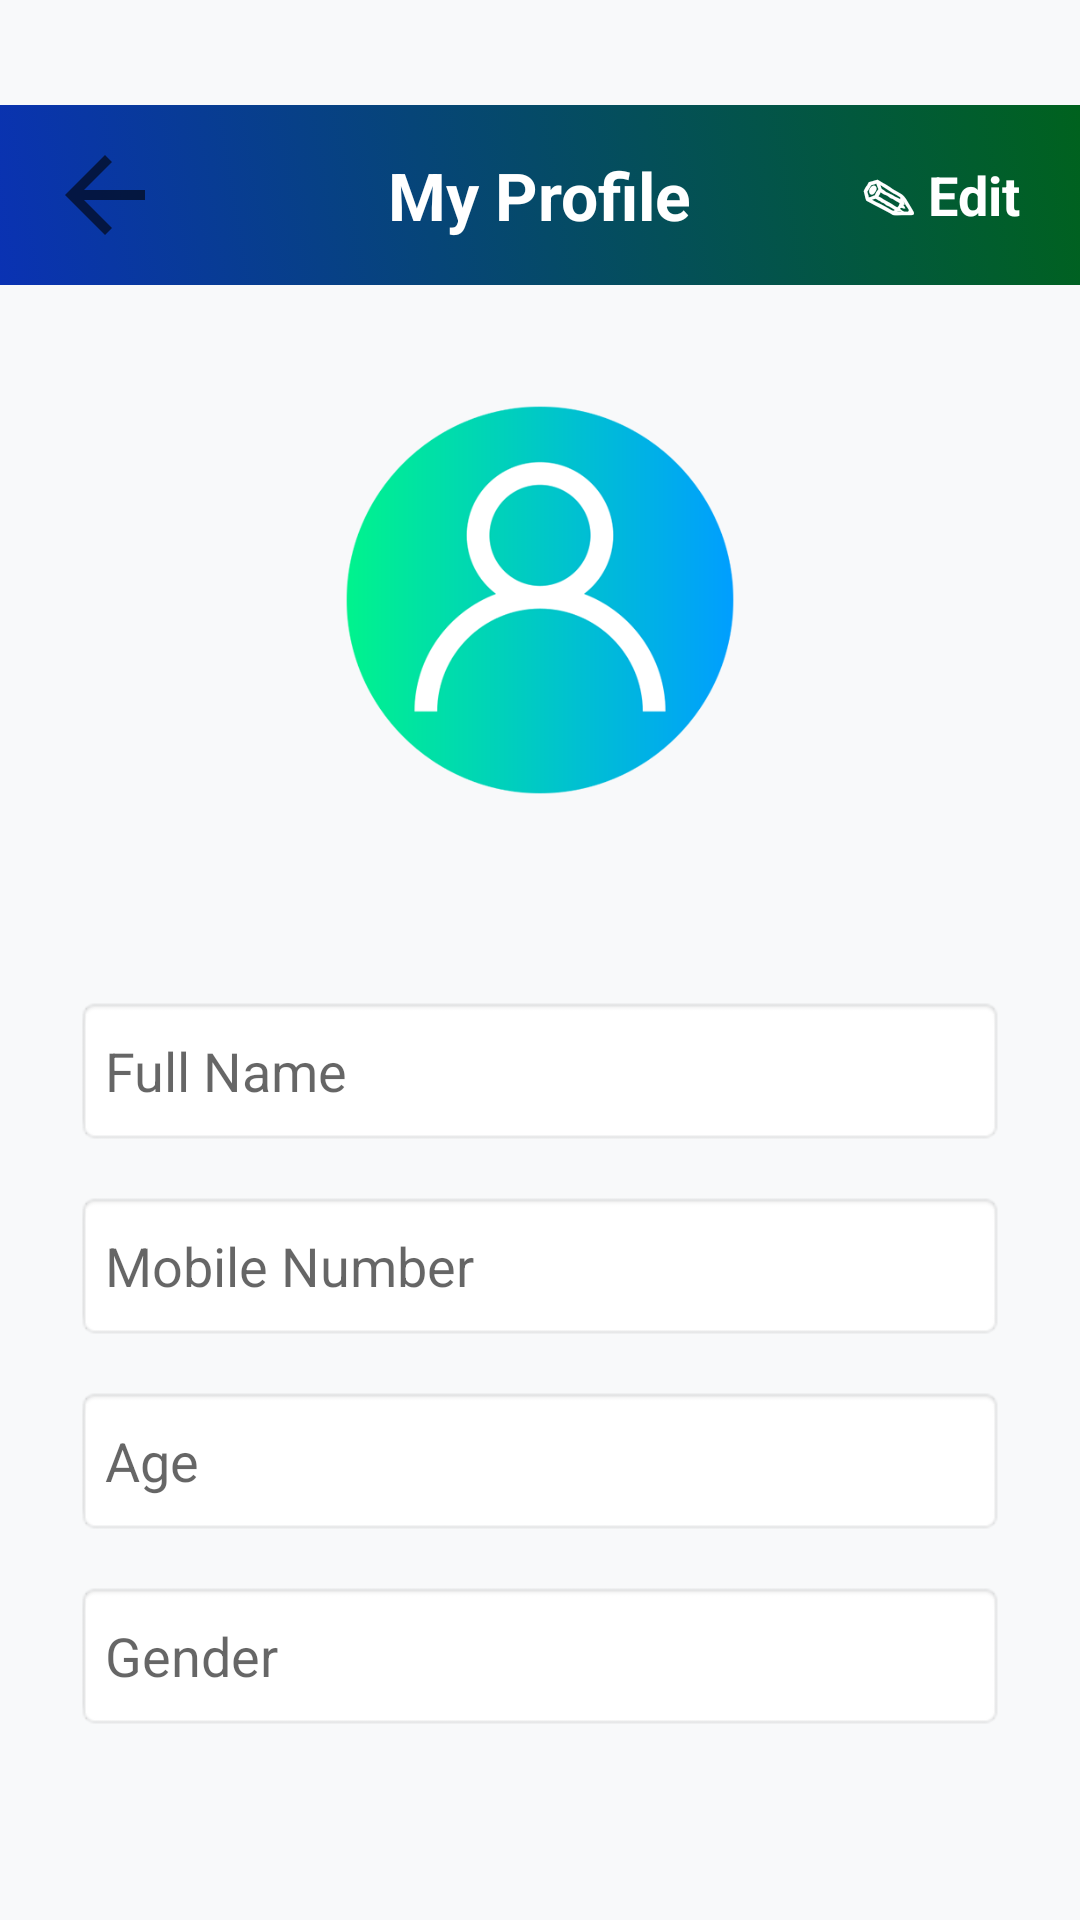

Write the Android layout XML for this screen, with the resource values it uses.
<!-- AndroidManifest.xml: application theme Theme.DirectDoctor -->
<!-- res/layout/activity_user_profile.xml -->
<?xml version="1.0" encoding="utf-8"?>

<ScrollView xmlns:android="http://schemas.android.com/apk/res/android"
    xmlns:app="http://schemas.android.com/apk/res-auto"
    xmlns:tools="http://schemas.android.com/tools"
    android:layout_width="match_parent"
    android:layout_height="match_parent"
    android:fillViewport="true"
    android:background="#F8F9FA">

    <androidx.constraintlayout.widget.ConstraintLayout
        android:layout_width="match_parent"
        android:layout_height="wrap_content"
        android:paddingBottom="25dp">

        <RelativeLayout
            android:id="@+id/headerLayout"
            android:layout_width="match_parent"
            android:layout_height="60dp"
            android:layout_marginTop="35dp"
            android:background="@drawable/app_gradient"
            app:layout_constraintTop_toTopOf="parent">

            <ImageView
                android:id="@+id/btnBack"
                android:layout_width="40dp"
                android:layout_height="40dp"
                android:layout_centerVertical="true"
                android:layout_marginStart="15dp"
                android:background="?attr/selectableItemBackgroundBorderless"
                android:clickable="true"
                android:focusable="true"
                android:src="?attr/homeAsUpIndicator" />

            <TextView
                android:id="@+id/tvProfileTitle"
                android:layout_width="wrap_content"
                android:layout_height="wrap_content"
                android:layout_centerInParent="true"
                android:text="My Profile"
                android:textColor="#FFFFFF"
                android:textSize="22sp"
                android:textStyle="bold" />

            <TextView
                android:id="@+id/btnEditMode"
                android:layout_width="wrap_content"
                android:layout_height="wrap_content"
                android:layout_alignParentEnd="true"
                android:layout_centerVertical="true"
                android:layout_marginEnd="15dp"
                android:padding="5dp"
                android:text="✎ Edit"
                android:textColor="#FFFFFF"
                android:textSize="18sp"
                android:textStyle="bold" />
        </RelativeLayout>

        <ImageView
            android:id="@+id/ivProfilePic"
            android:layout_width="150dp"
            android:layout_height="150dp"
            android:layout_marginTop="30dp"
            android:src="@drawable/user_profile"
            app:layout_constraintEnd_toEndOf="parent"
            app:layout_constraintStart_toStartOf="parent"
            app:layout_constraintTop_toBottomOf="@id/headerLayout" />

        
        <TextView
            android:id="@+id/tvChangePic"
            android:layout_width="wrap_content"
            android:layout_height="wrap_content"
            android:layout_marginTop="10dp"
            android:text="Change Picture"
            android:textColor="#1C53FF"
            android:textSize="16sp"
            android:textStyle="bold"
            android:visibility="gone"
            app:layout_constraintEnd_toEndOf="parent"
            app:layout_constraintStart_toStartOf="parent"
            app:layout_constraintTop_toBottomOf="@id/ivProfilePic" />

        <LinearLayout
            android:layout_width="match_parent"
            android:layout_height="wrap_content"
            android:layout_marginTop="32dp"
            android:orientation="vertical"
            android:padding="25dp"
            app:layout_constraintTop_toBottomOf="@id/tvChangePic"
            tools:layout_editor_absoluteX="69dp">

            <EditText
                android:id="@+id/etEditName"
                android:layout_width="match_parent"
                android:layout_height="50dp"
                android:background="@android:drawable/editbox_background"
                android:enabled="false"
                android:hint="Full Name"
                android:padding="10dp"
                android:textColor="#00621E" />

            <EditText
                android:id="@+id/etEditMobile"
                android:layout_width="match_parent"
                android:layout_height="50dp"
                android:layout_marginTop="15dp"
                android:background="@android:drawable/editbox_background"
                android:enabled="false"
                android:hint="Mobile Number"
                android:inputType="phone"
                android:padding="10dp"
                android:textColor="#00621E" />

            <EditText
                android:id="@+id/etEditAge"
                android:layout_width="match_parent"
                android:layout_height="50dp"
                android:layout_marginTop="15dp"
                android:background="@android:drawable/editbox_background"
                android:enabled="false"
                android:hint="Age"
                android:inputType="number"
                android:padding="10dp"
                android:textColor="#00621E" />

            <EditText
                android:id="@+id/etEditGender"
                android:layout_width="match_parent"
                android:layout_height="50dp"
                android:layout_marginTop="15dp"
                android:background="@android:drawable/editbox_background"
                android:enabled="false"
                android:hint="Gender"
                android:padding="10dp"
                android:textColor="#00621E" />

            <Button
                android:id="@+id/btnSaveProfile"
                android:layout_width="match_parent"
                android:layout_height="60dp"
                android:layout_marginTop="25dp"
                android:background="@drawable/app_gradient"
                android:text="Save Changes"
                android:textColor="#FFFFFF"
                android:textStyle="bold"
                android:visibility="gone" />
        </LinearLayout>

    </androidx.constraintlayout.widget.ConstraintLayout>
</ScrollView>
<!-- resources referenced by this layout -->
<resources>
  <!-- drawable app_gradient (drawable) -->
  <?xml version="1.0" encoding="utf-8"?>
  
      <ripple xmlns:android="http://schemas.android.com/apk/res/android"
          android:color="#40FFFFFF"> <item>
          <selector android:enterFadeDuration="250" android:exitFadeDuration="250">
  
          <item android:state_pressed="true">
              <shape>
                  <gradient
                      android:angle="45"
                      android:startColor="#00621E"
                      android:endColor="#0A32B3"
                      android:type="linear" />
              </shape>
          </item>
  
          <item>
              <shape>
                  <gradient
                      android:angle="45"
                      android:startColor="#0A32B3"
                      android:endColor="#00621E"
                      android:type="linear" />
              </shape>
          </item>
  
      </selector>
  </item>
  </ripple>
  <!-- drawable user_profile: png bitmap (drawable, 30565 bytes) -->
  <style name="Theme.DirectDoctor" parent="Theme.AppCompat.Light.NoActionBar">
          <item name="android:windowSplashScreenAnimatedIcon">@drawable/transparent</item>
          <item name="android:windowSplashScreenBackground">#FFFFFF</item>
          <item name="android:windowTranslucentStatus">false</item>
          <item name="android:windowTranslucentNavigation">true</item>
          <item name="android:statusBarColor">@android:color/transparent</item>
      </style>
</resources>
